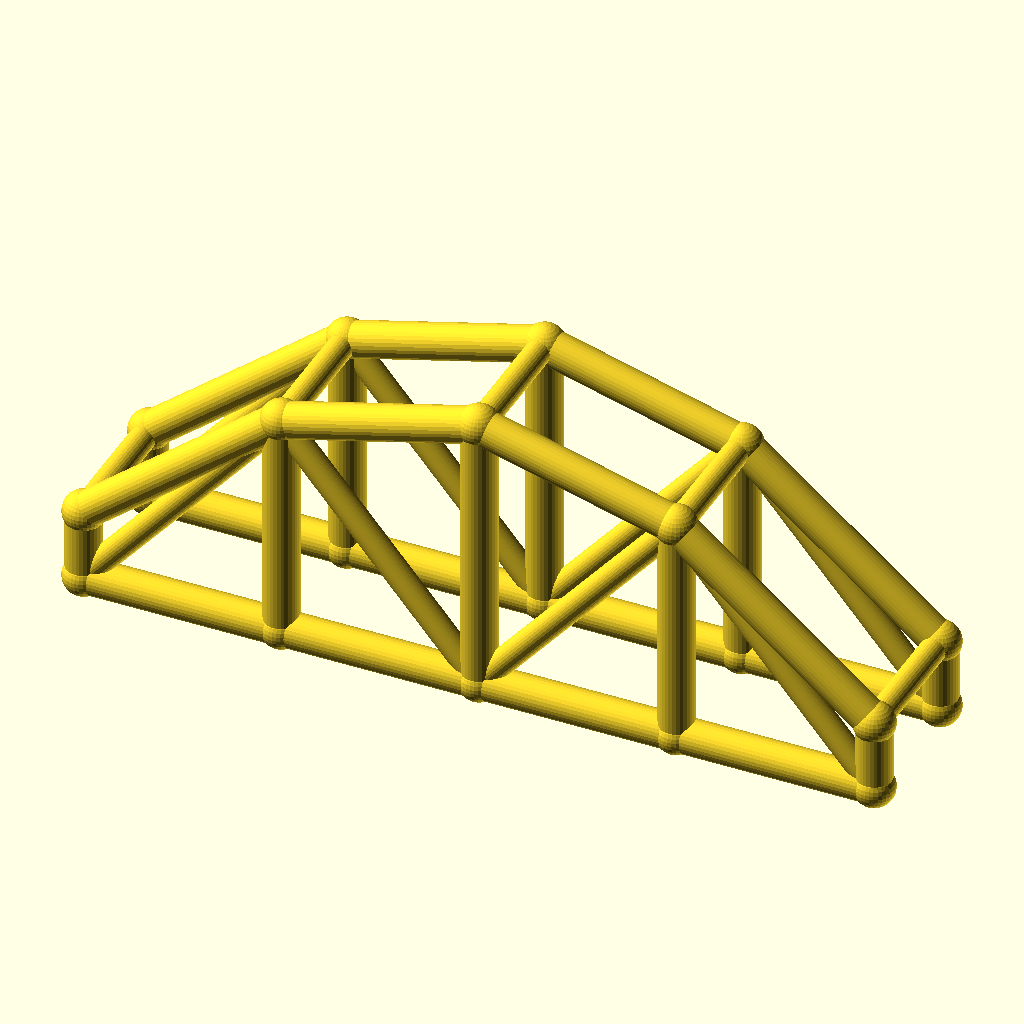
Cell 1 — every parameter at its default value.
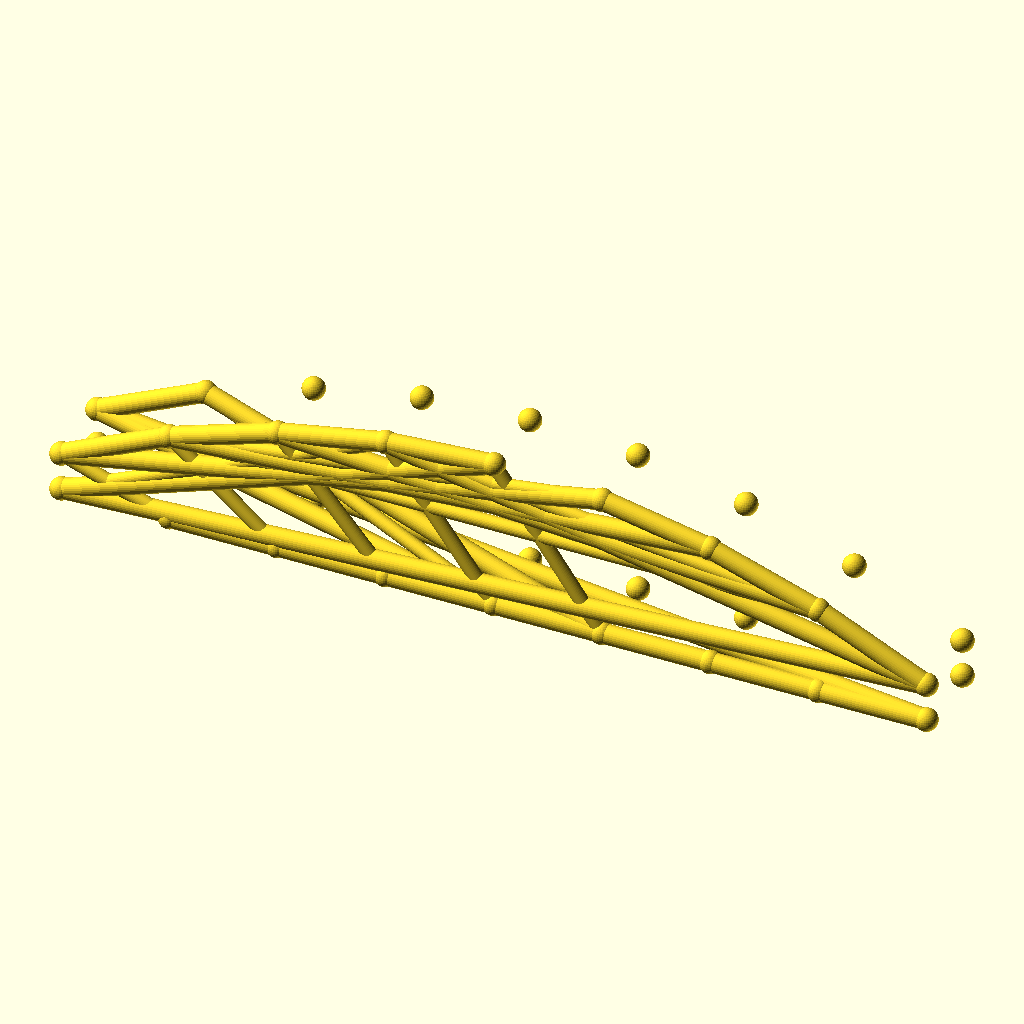
Cell 2 — bays set to 8, the other parameters unchanged.
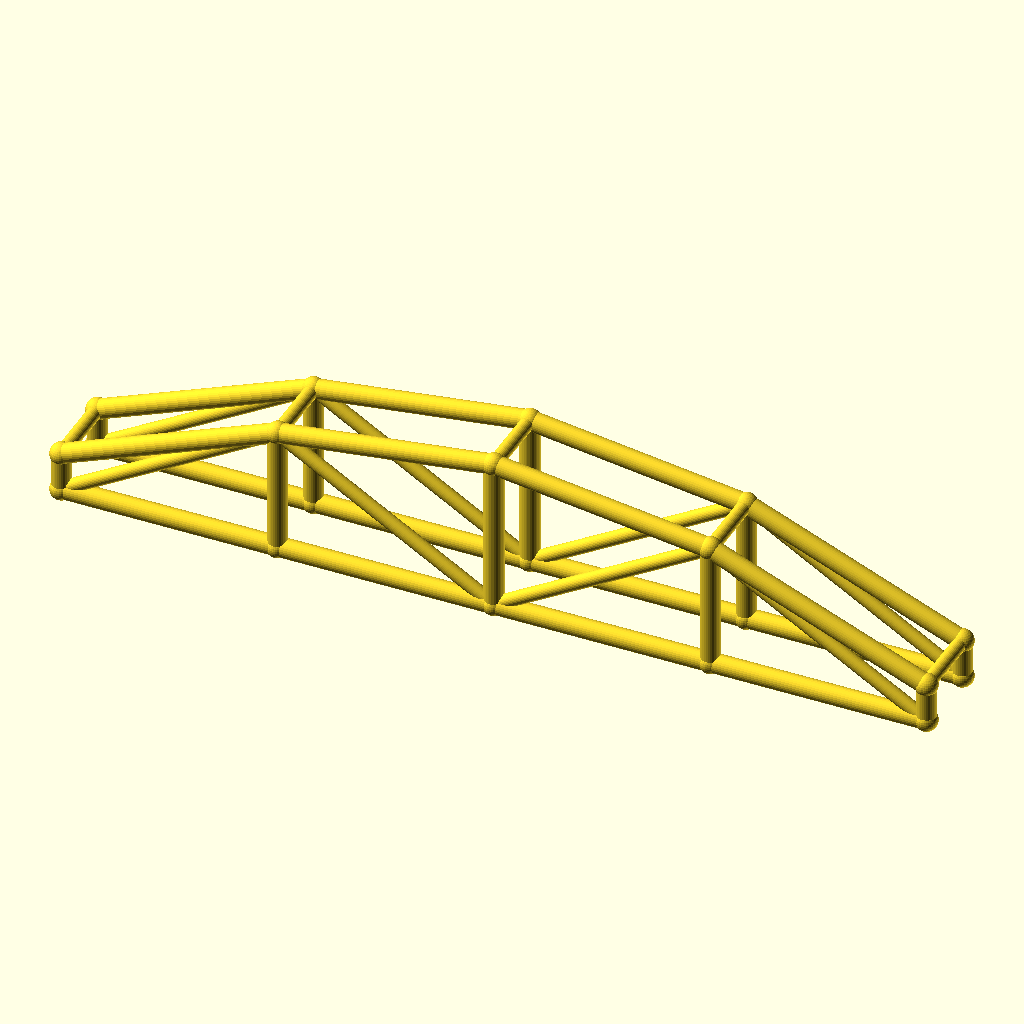
Cell 3: the same model with arch_bay = 56.
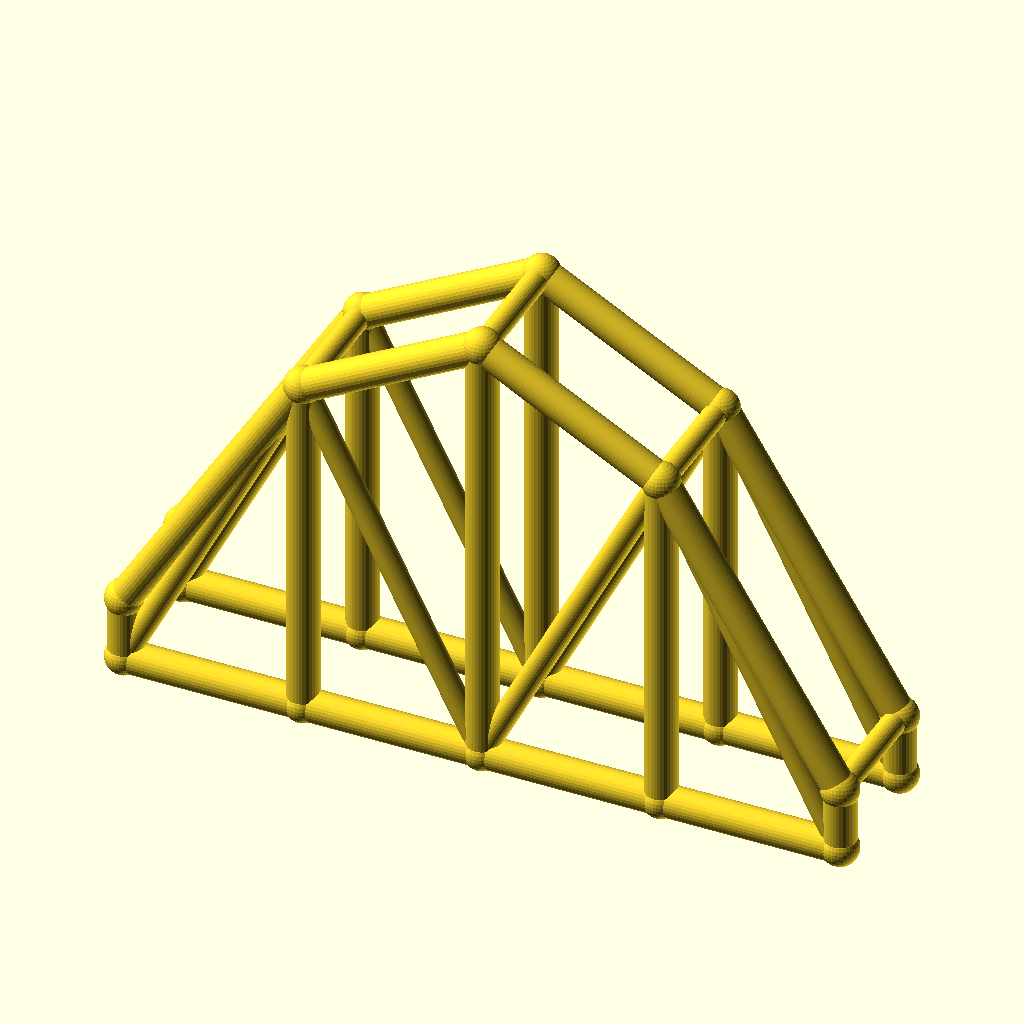
Cell 4: rise = 60 (everything else at default).
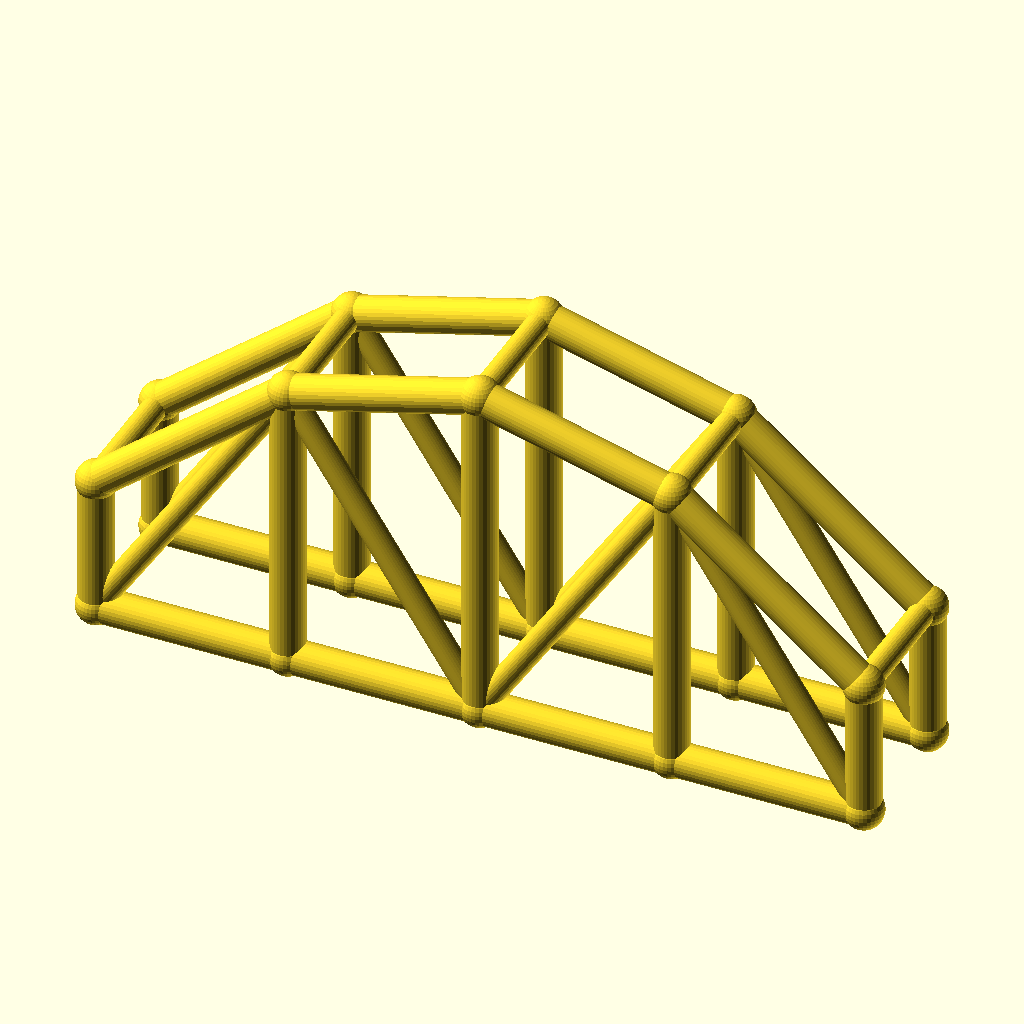
Cell 5 — col_h set to 20, the other parameters unchanged.
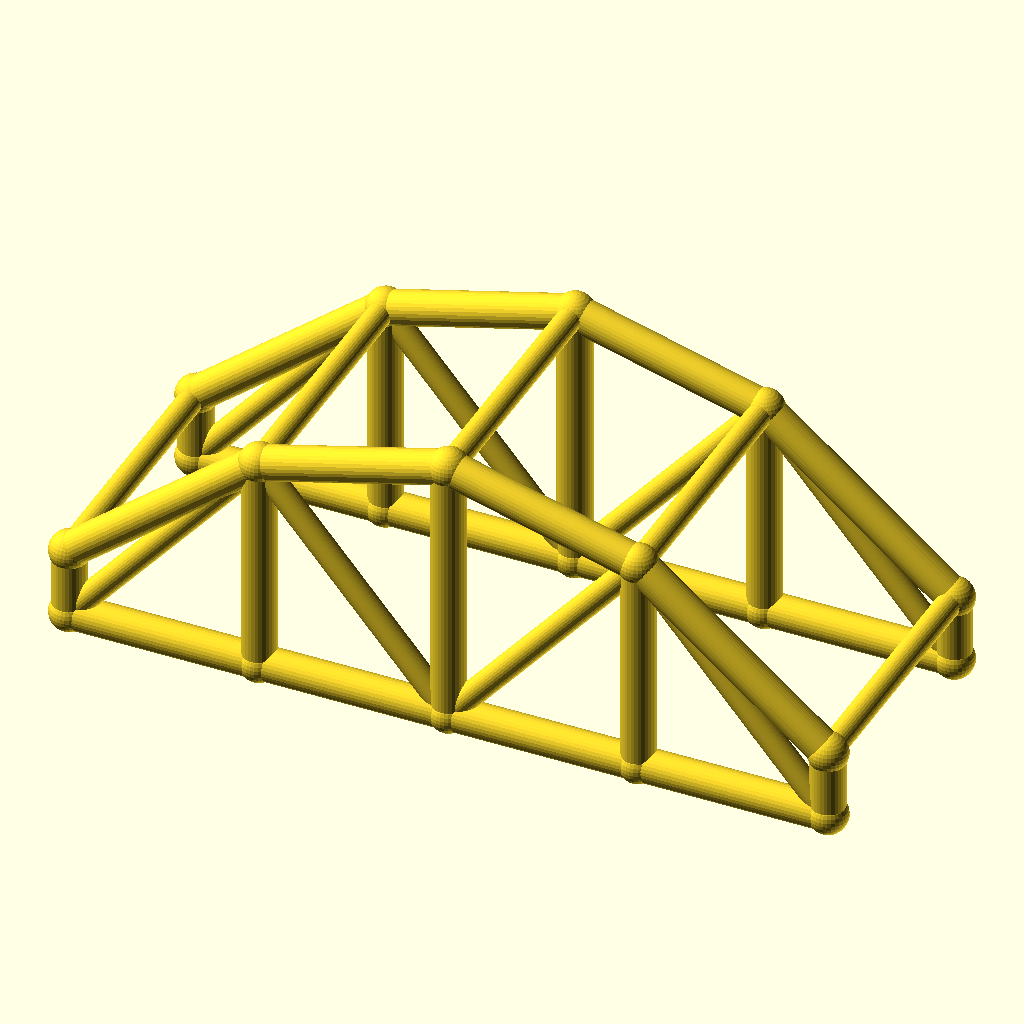
Cell 6 — arch_w set to 40, the other parameters unchanged.
All cells are drawn from the same view direction (rotation 55°, 0°, 25°, orthographic, colour scheme Cornfield), but the view is re-fitted for each cell, so position and scale can differ between cells as well as the parameter.
The OpenSCAD source (optional_data/data/wire3/archtruss/scene_0212.scad):
$fn = 32;

// ----------------------------------------------------------------------
// Arch truss pair: 4 bays of 28 mm, rise 30 mm
// ----------------------------------------------------------------------

// --- parameters (mm) ---
bays = 4;                 // number of arch bays
arch_bay = 28;            // bay length, X
rise = 30;                // arch rise over the tie
col_h = 10;               // end post height
arch_w = 20;              // distance between the two trusses, Y
chord_r = 2.5;            // chord radius
brace_r = 1.8;            // web and cross brace radius
joint_r = 2.9;            // joint ball radius

bbox_x = bays * arch_bay + 2 * joint_r;  // overall X, joints included
bbox_y = arch_w + 2 * joint_r;  // overall Y, joints included
bbox_z = col_h + rise + 2 * joint_r;  // overall Z, joints included
chord_d = 2 * chord_r;  // chord stock diameter
brace_d = 2 * brace_r;  // web stock diameter
arch_span = bays * arch_bay;  // truss span
crown_z = col_h + rise;  // crown height over the tie
nodes = concat([for (i = [0 : bays]) [i * arch_bay, 0, col_h + 4 * rise * (i / bays) * (1 - i / bays)]], [for (i = [0 : bays]) [i * arch_bay, 0, 0]], [for (i = [0 : bays]) [i * arch_bay, arch_w, col_h + 4 * rise * (i / bays) * (1 - i / bays)]], [for (i = [0 : bays]) [i * arch_bay, arch_w, 0]]);

module member(a, b, r) {
  /* round stock from joint a to joint b, ends buried in the joint balls */
  d = b - a;
  length = norm(d);
  translate(a) rotate([0, acos(d[2] / length), atan2(d[1], d[0])])
    cylinder(h = length, r = r);
}

module joint(p, r) {
  /* ball at the joint centre, fatter than every member meeting there */
  translate(p) sphere(r = r);
}

/* members - each call is one graph edge */
member(nodes[0], nodes[1], chord_r);
member(nodes[5], nodes[6], chord_r);
member(nodes[1], nodes[2], chord_r);
member(nodes[6], nodes[7], chord_r);
member(nodes[2], nodes[3], chord_r);
member(nodes[7], nodes[8], chord_r);
member(nodes[3], nodes[4], chord_r);
member(nodes[8], nodes[9], chord_r);
member(nodes[0], nodes[5], chord_r);
member(nodes[1], nodes[6], chord_r);
member(nodes[2], nodes[7], chord_r);
member(nodes[3], nodes[8], chord_r);
member(nodes[4], nodes[9], chord_r);
member(nodes[5], nodes[1], brace_r);
member(nodes[1], nodes[7], brace_r);
member(nodes[7], nodes[3], brace_r);
member(nodes[3], nodes[9], brace_r);
member(nodes[10], nodes[11], chord_r);
member(nodes[15], nodes[16], chord_r);
member(nodes[11], nodes[12], chord_r);
member(nodes[16], nodes[17], chord_r);
member(nodes[12], nodes[13], chord_r);
member(nodes[17], nodes[18], chord_r);
member(nodes[13], nodes[14], chord_r);
member(nodes[18], nodes[19], chord_r);
member(nodes[10], nodes[15], chord_r);
member(nodes[11], nodes[16], chord_r);
member(nodes[12], nodes[17], chord_r);
member(nodes[13], nodes[18], chord_r);
member(nodes[14], nodes[19], chord_r);
member(nodes[15], nodes[11], brace_r);
member(nodes[11], nodes[17], brace_r);
member(nodes[17], nodes[13], brace_r);
member(nodes[13], nodes[19], brace_r);
member(nodes[0], nodes[10], brace_r);
member(nodes[1], nodes[11], brace_r);
member(nodes[2], nodes[12], brace_r);
member(nodes[3], nodes[13], brace_r);
member(nodes[4], nodes[14], brace_r);

/* joint balls */
for (p = nodes) joint(p, joint_r);
Customizer parameters (derived from the source; name, type, default, range or options):
bays: number, default 4
arch_bay: number, default 28
rise: number, default 30
col_h: number, default 10
arch_w: number, default 20
chord_r: number, default 2.5
brace_r: number, default 1.8
joint_r: number, default 2.9
